Run: headless pygame with SDL's dummy video driver; simulated clock (each Clock.tick advances the game by its frame time, no real sleeping); random seed 0; keys injected as events and as key.get_pressed() state; no mouse input.
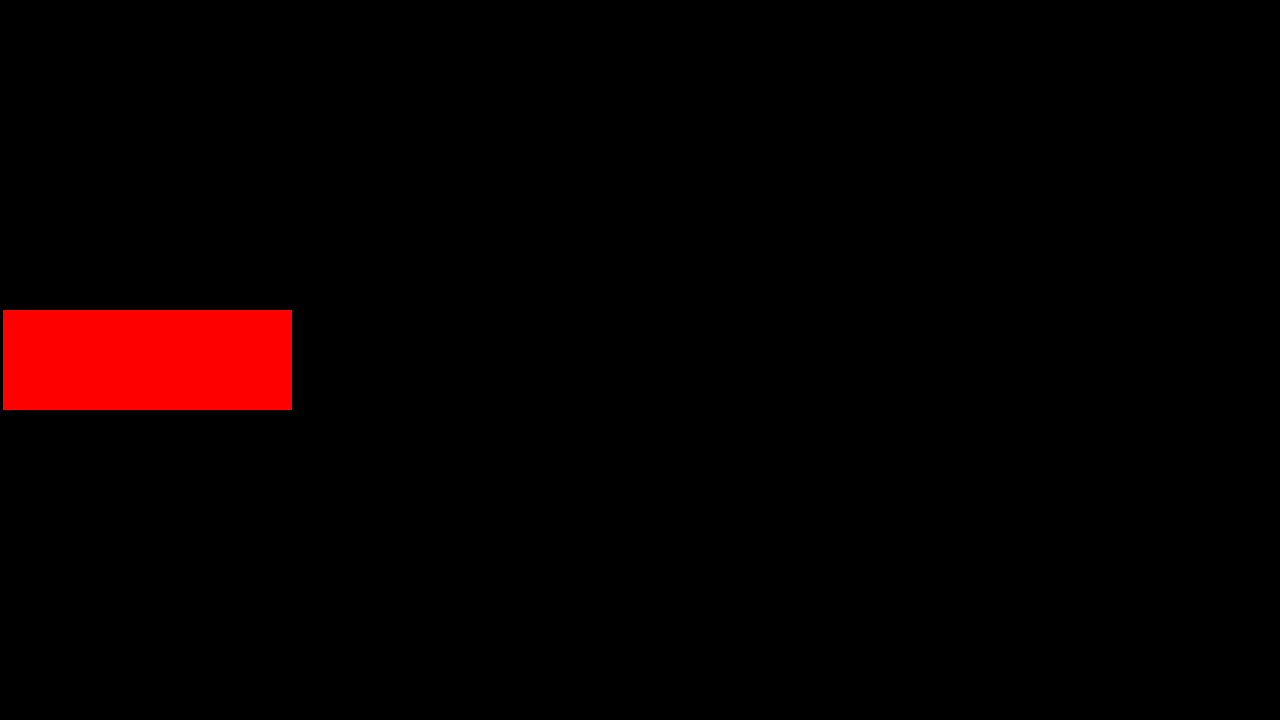
Frame 1 of 4 · flips 1–60 · no input
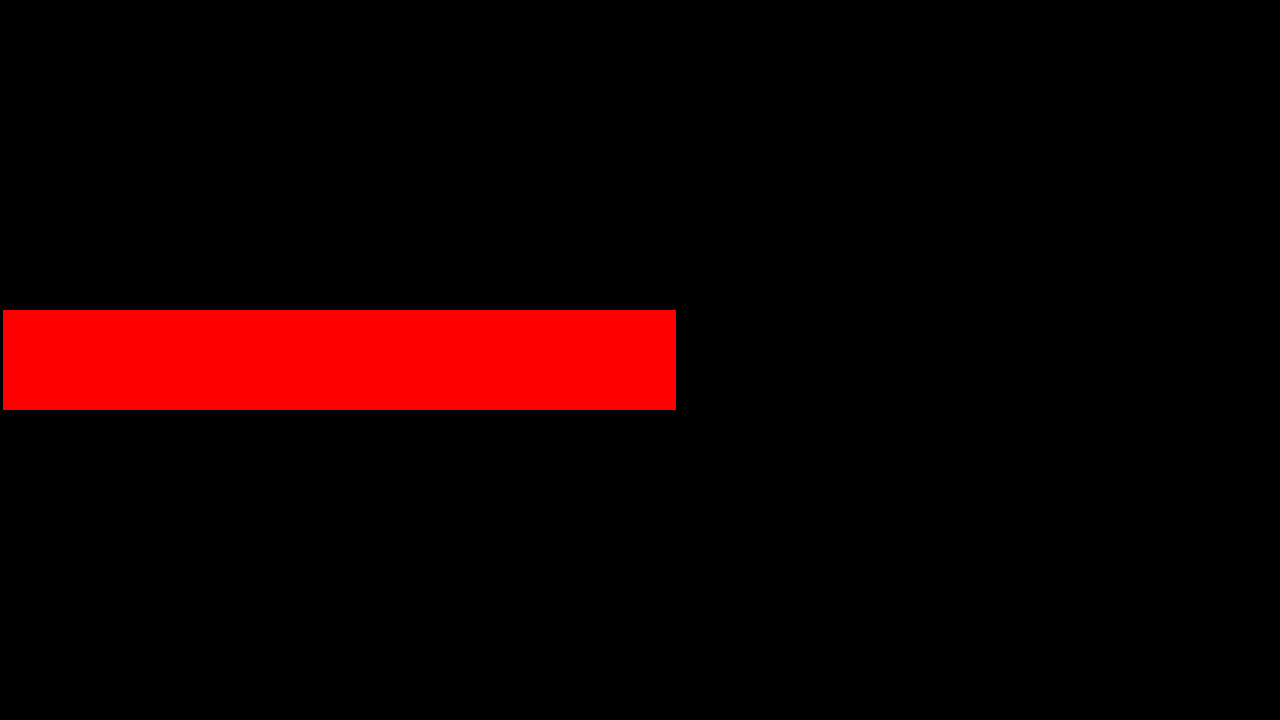
Frame 2 of 4 · flips 61–180 · tapped SPACE, RETURN · held RIGHT (→), D
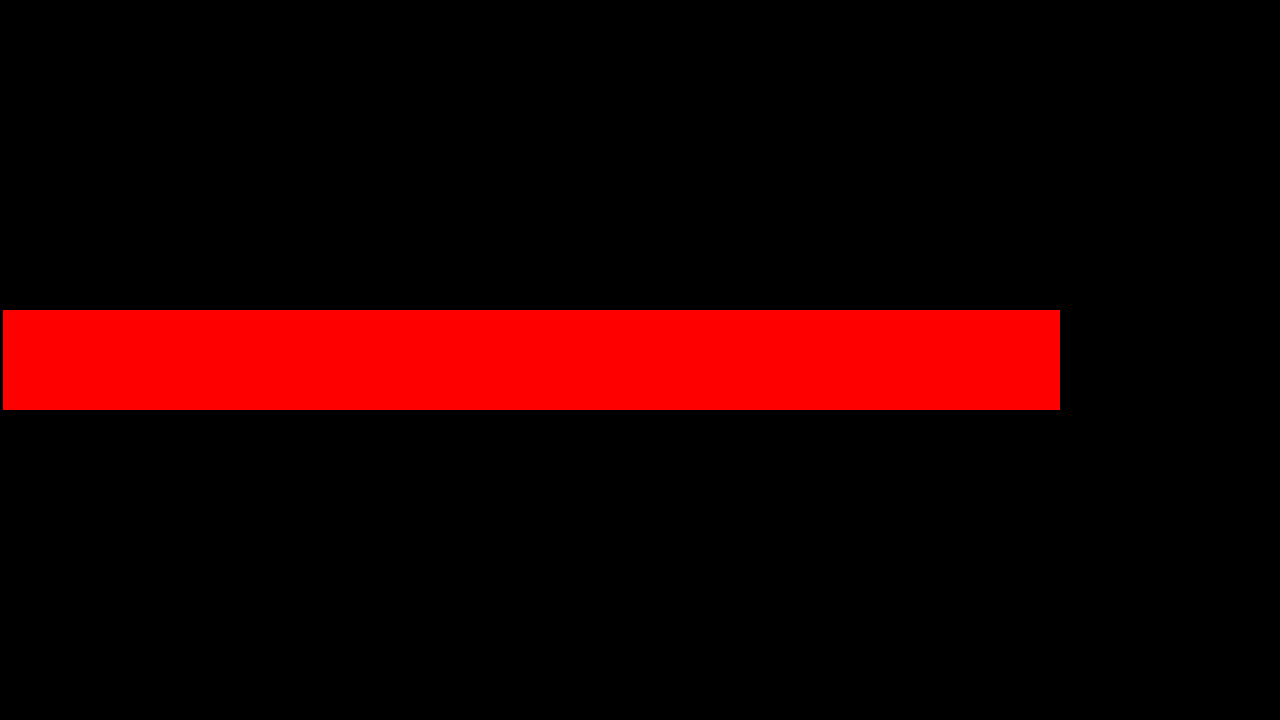
Frame 3 of 4 · flips 181–300 · held DOWN (↓), S
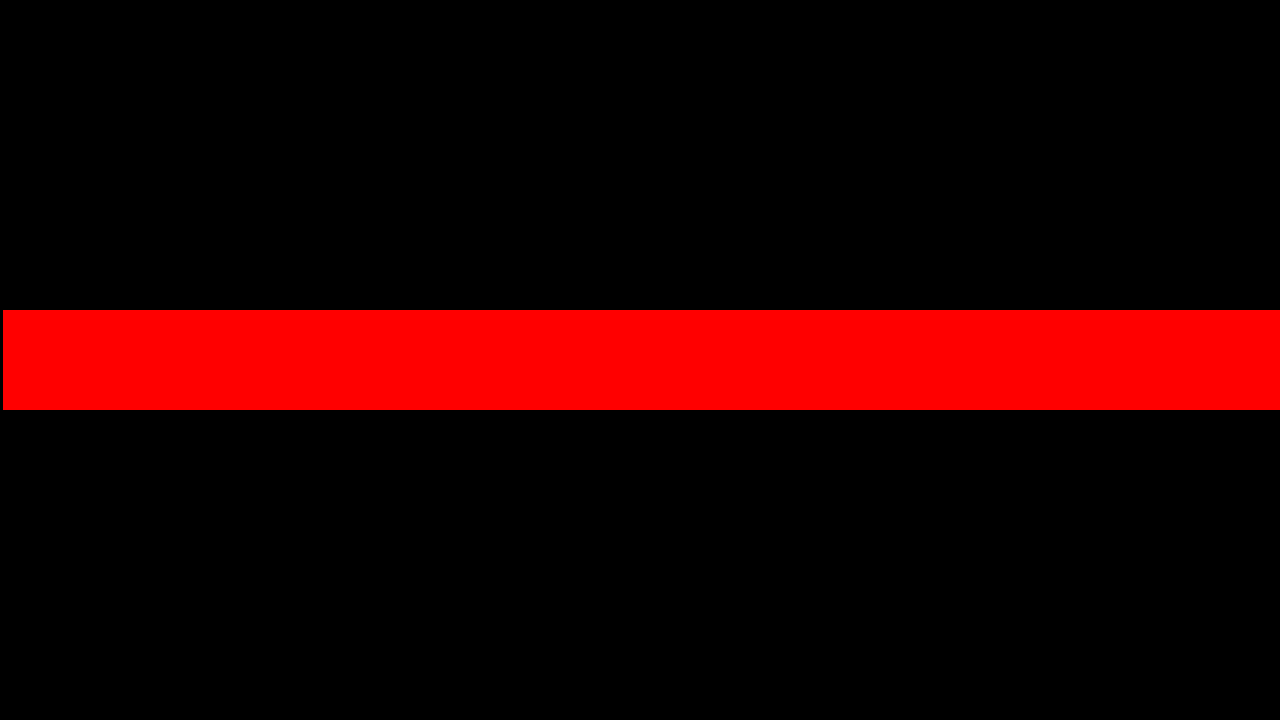
Frame 4 of 4 · flips 301–420 · held LEFT (←), A, UP (↑), W

The pygame program that drew these frames:

import pygame,sys,time

pygame.init()
screen = pygame.display.set_mode((1280,720))
clock = pygame.time.Clock()

t_rect = pygame.Rect(0,310,100,100)
t_pos =t_rect.x
speed = 200

p_time= time.time()

while True:
    # lấy khoảng giá trị giữa các frame
    # dt = time.time() - p_time
    # p_time=time.time()
    # equally
    
    dt =clock.tick() / 1000

    for event in pygame.event.get():
        if event.type == pygame.QUIT:
            pygame.quit()
            exit(0)
    
    t_pos += speed*dt
    t_rect.x = round(t_pos)
    pygame.draw.rect(screen,'red',t_rect)
    pygame.display.update()
